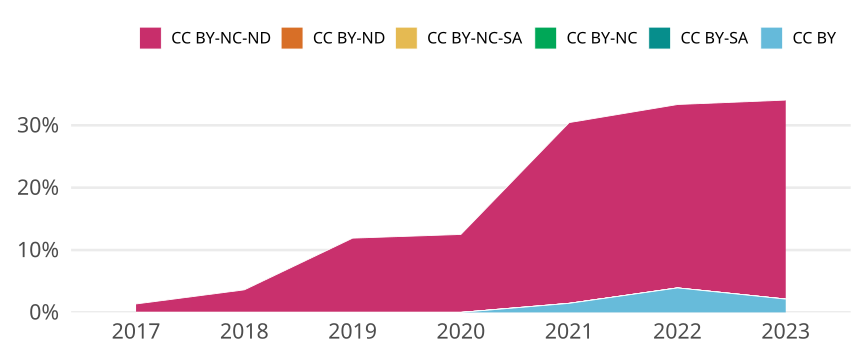

The file beside this chart, header and first rows:
cr_year, jn_all, cc, cc_total, prop
2017, 74, CC BY, 0, 0
2017, 74, CC BY-SA, 0, 0
2017, 74, CC BY-NC, 0, 0
2017, 74, CC BY-NC-SA, 0, 0
2017, 74, CC BY-ND, 0, 0
2017, 74, CC BY-NC-ND, 1, 0.01351
2018, 83, CC BY, 0, 0
2018, 83, CC BY-SA, 0, 0
2018, 83, CC BY-NC, 0, 0
2018, 83, CC BY-NC-SA, 0, 0
2018, 83, CC BY-ND, 0, 0
2018, 83, CC BY-NC-ND, 3, 0.03614
2019, 84, CC BY, 0, 0
2019, 84, CC BY-SA, 0, 0
2019, 84, CC BY-NC, 0, 0
2019, 84, CC BY-NC-SA, 0, 0
2019, 84, CC BY-ND, 0, 0
2019, 84, CC BY-NC-ND, 10, 0.119
2020, 72, CC BY, 0, 0
2020, 72, CC BY-SA, 0, 0
2020, 72, CC BY-NC, 0, 0
2020, 72, CC BY-NC-SA, 0, 0
2020, 72, CC BY-ND, 0, 0
2020, 72, CC BY-NC-ND, 9, 0.125
2021, 69, CC BY, 1, 0.01449
2021, 69, CC BY-SA, 0, 0
2021, 69, CC BY-NC, 0, 0
2021, 69, CC BY-NC-SA, 0, 0
2021, 69, CC BY-ND, 0, 0
2021, 69, CC BY-NC-ND, 20, 0.2899
2022, 51, CC BY, 2, 0.03922
2022, 51, CC BY-SA, 0, 0
2022, 51, CC BY-NC, 0, 0
2022, 51, CC BY-NC-SA, 0, 0
2022, 51, CC BY-ND, 0, 0
2022, 51, CC BY-NC-ND, 15, 0.2941
2023, 47, CC BY, 1, 0.02128
2023, 47, CC BY-SA, 0, 0
2023, 47, CC BY-NC, 0, 0
2023, 47, CC BY-NC-SA, 0, 0
2023, 47, CC BY-ND, 0, 0
2023, 47, CC BY-NC-ND, 15, 0.3191
